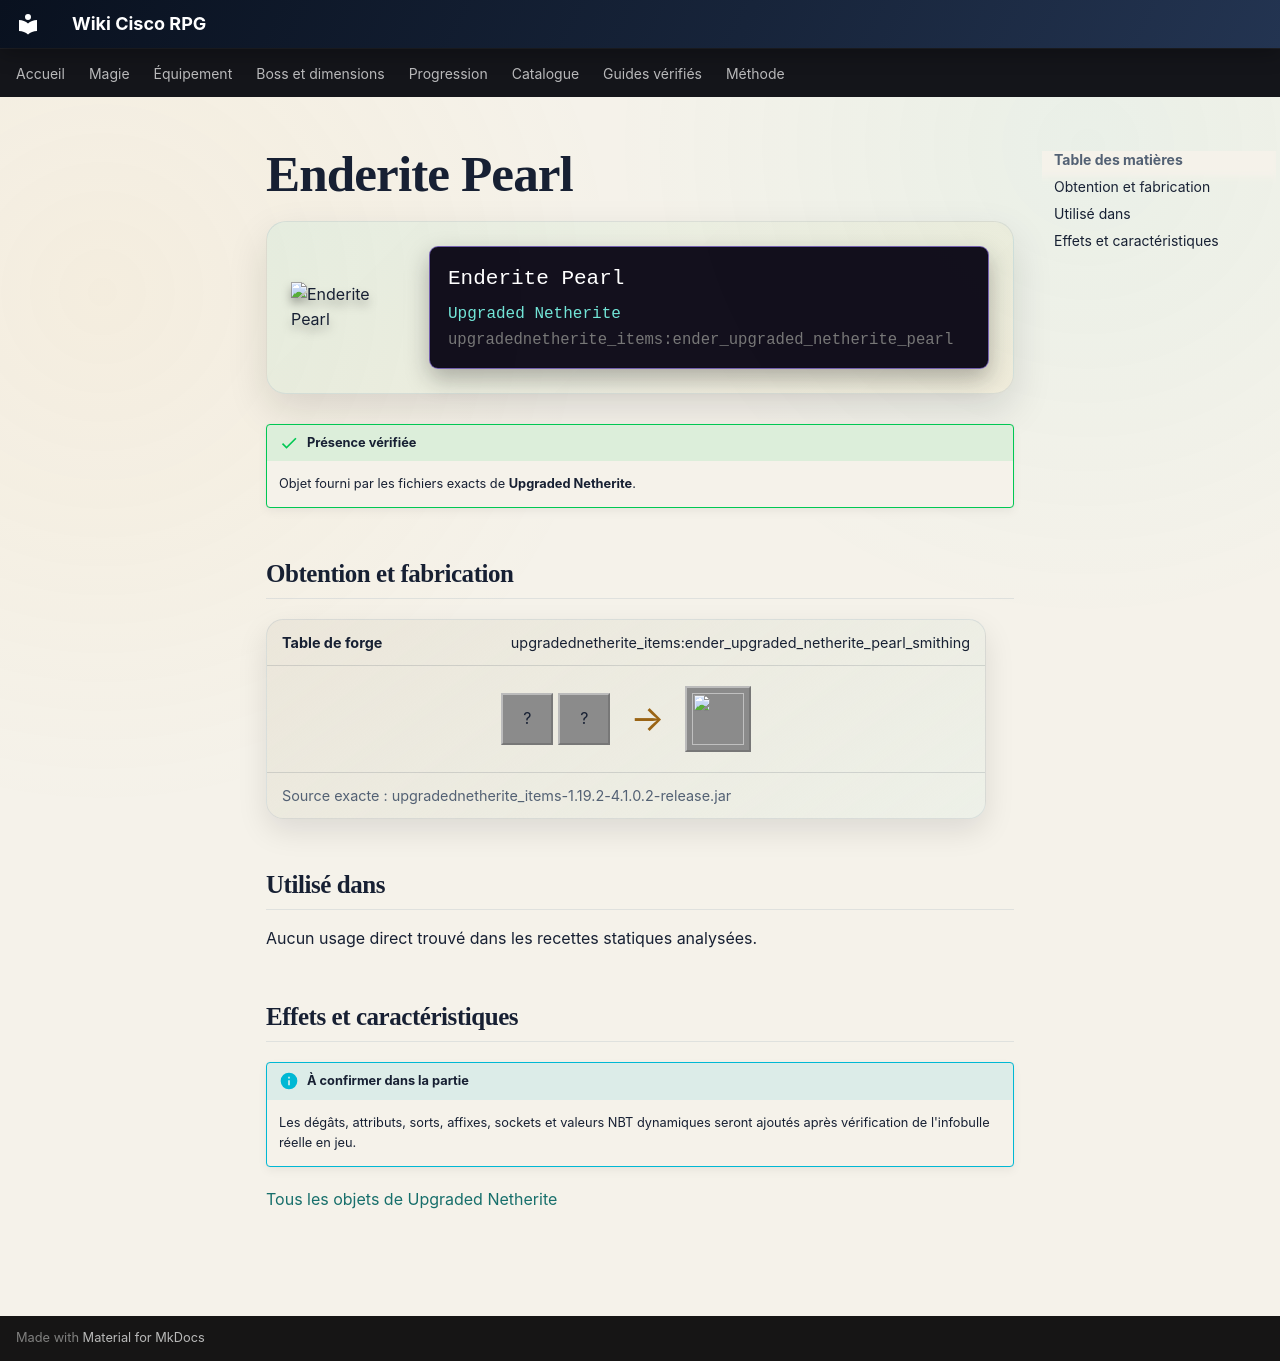

repository: Kloups-Dev/wiki-cisco-rpg · page: catalogue/objets/upgradednetherite_items/ender_upgraded_netherite_pearl/index.html · generator: mkdocs

# Enderite Pearl

<div class="mc-item-showcase">
<img class="mc-item-icon" src="../../../../assets/generated/items/upgradednetherite_items/ender_upgraded_netherite_pearl.png" alt="Enderite Pearl">
<div class="mc-tooltip-card">
<div class="mc-tooltip-card__name">Enderite Pearl</div>
<div class="mc-tooltip-card__mod">Upgraded Netherite</div>
<div class="mc-tooltip-card__id">upgradednetherite_items:ender_upgraded_netherite_pearl</div>
</div>
</div>

!!! success "Présence vérifiée"
    Objet fourni par les fichiers exacts de **Upgraded Netherite**.

## Obtention et fabrication

<div class="jei-recipe"><div class="jei-recipe__head"><strong>Table de forge</strong><span>upgradednetherite_items:ender_upgraded_netherite_pearl_smithing</span></div><div class="jei-recipe__body"><div class="jei-inputs"><span class="jei-slot" title="Ender Pearl (minecraft:ender_pearl)">?</span><span class="jei-slot" title="Netherite Ingot (minecraft:netherite_ingot)">?</span></div><span class="jei-arrow">→</span><span class="jei-slot jei-slot--result"><img src="../../../../assets/generated/items/upgradednetherite_items/ender_upgraded_netherite_pearl.png" alt=""></span></div><div class="jei-recipe__source">Source exacte : upgradednetherite_items-1.19.2-4.1.0.2-release.jar</div></div>

## Utilisé dans

Aucun usage direct trouvé dans les recettes statiques analysées.

## Effets et caractéristiques

!!! info "À confirmer dans la partie"
    Les dégâts, attributs, sorts, affixes, sockets et valeurs NBT dynamiques seront ajoutés après vérification de l'infobulle réelle en jeu.

[Tous les objets de Upgraded Netherite](../../../contenu/upgraded-netherite.md)
